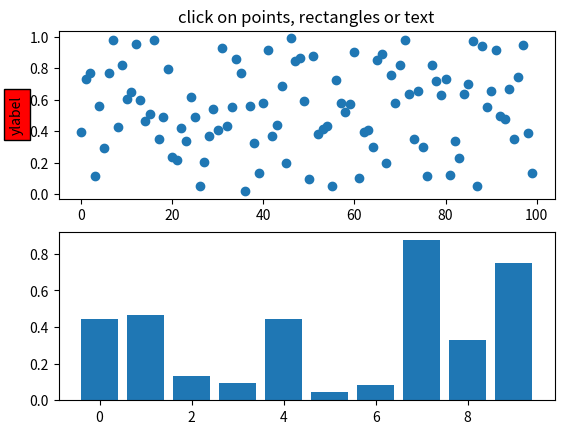
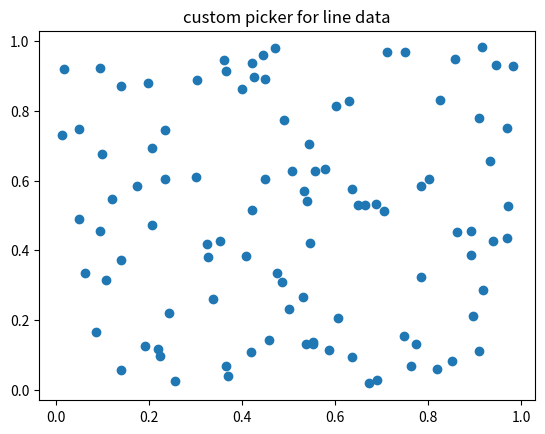
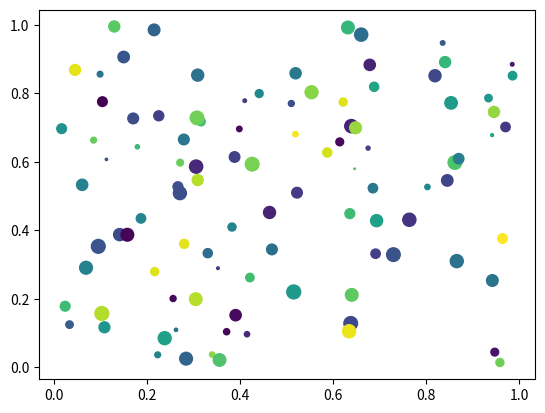
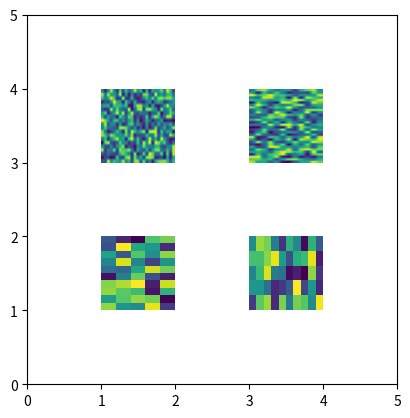

Reproduce these figures in Python, in order.
from __future__ import print_function
import matplotlib.pyplot as plt
from matplotlib.lines import Line2D
from matplotlib.patches import Rectangle
from matplotlib.text import Text
from matplotlib.image import AxesImage
import numpy as np
from numpy.random import rand

if 1:  # simple picking, lines, rectangles and text
    fig, (ax1, ax2) = plt.subplots(2, 1)
    ax1.set_title('click on points, rectangles or text', picker=True)
    ax1.set_ylabel('ylabel', picker=True, bbox=dict(facecolor='red'))
    line, = ax1.plot(rand(100), 'o', picker=5)  # 5 points tolerance

    # pick the rectangle
    bars = ax2.bar(range(10), rand(10), picker=True)
    for label in ax2.get_xticklabels():  # make the xtick labels pickable
        label.set_picker(True)

    def onpick1(event):
        if isinstance(event.artist, Line2D):
            thisline = event.artist
            xdata = thisline.get_xdata()
            ydata = thisline.get_ydata()
            ind = event.ind
            print('onpick1 line:', zip(np.take(xdata, ind), np.take(ydata, ind)))
        elif isinstance(event.artist, Rectangle):
            patch = event.artist
            print('onpick1 patch:', patch.get_path())
        elif isinstance(event.artist, Text):
            text = event.artist
            print('onpick1 text:', text.get_text())

    fig.canvas.mpl_connect('pick_event', onpick1)

if 1:  # picking with a custom hit test function
    # you can define custom pickers by setting picker to a callable
    # function.  The function has the signature
    #
    #  hit, props = func(artist, mouseevent)
    #
    # to determine the hit test.  if the mouse event is over the artist,
    # return hit=True and props is a dictionary of
    # properties you want added to the PickEvent attributes

    def line_picker(line, mouseevent):
        """
        find the points within a certain distance from the mouseclick in
        data coords and attach some extra attributes, pickx and picky
        which are the data points that were picked
        """
        if mouseevent.xdata is None:
            return False, dict()
        xdata = line.get_xdata()
        ydata = line.get_ydata()
        maxd = 0.05
        d = np.sqrt((xdata - mouseevent.xdata)**2. + (ydata - mouseevent.ydata)**2.)

        ind = np.nonzero(np.less_equal(d, maxd))
        if len(ind):
            pickx = np.take(xdata, ind)
            picky = np.take(ydata, ind)
            props = dict(ind=ind, pickx=pickx, picky=picky)
            return True, props
        else:
            return False, dict()

    def onpick2(event):
        print('onpick2 line:', event.pickx, event.picky)

    fig, ax = plt.subplots()
    ax.set_title('custom picker for line data')
    line, = ax.plot(rand(100), rand(100), 'o', picker=line_picker)
    fig.canvas.mpl_connect('pick_event', onpick2)


if 1:  # picking on a scatter plot (matplotlib.collections.RegularPolyCollection)

    x, y, c, s = rand(4, 100)

    def onpick3(event):
        ind = event.ind
        print('onpick3 scatter:', ind, np.take(x, ind), np.take(y, ind))

    fig, ax = plt.subplots()
    col = ax.scatter(x, y, 100*s, c, picker=True)
    #fig.savefig('pscoll.eps')
    fig.canvas.mpl_connect('pick_event', onpick3)

if 1:  # picking images (matplotlib.image.AxesImage)
    fig, ax = plt.subplots()
    im1 = ax.imshow(rand(10, 5), extent=(1, 2, 1, 2), picker=True)
    im2 = ax.imshow(rand(5, 10), extent=(3, 4, 1, 2), picker=True)
    im3 = ax.imshow(rand(20, 25), extent=(1, 2, 3, 4), picker=True)
    im4 = ax.imshow(rand(30, 12), extent=(3, 4, 3, 4), picker=True)
    ax.axis([0, 5, 0, 5])

    def onpick4(event):
        artist = event.artist
        if isinstance(artist, AxesImage):
            im = artist
            A = im.get_array()
            print('onpick4 image', A.shape)

    fig.canvas.mpl_connect('pick_event', onpick4)


plt.show()